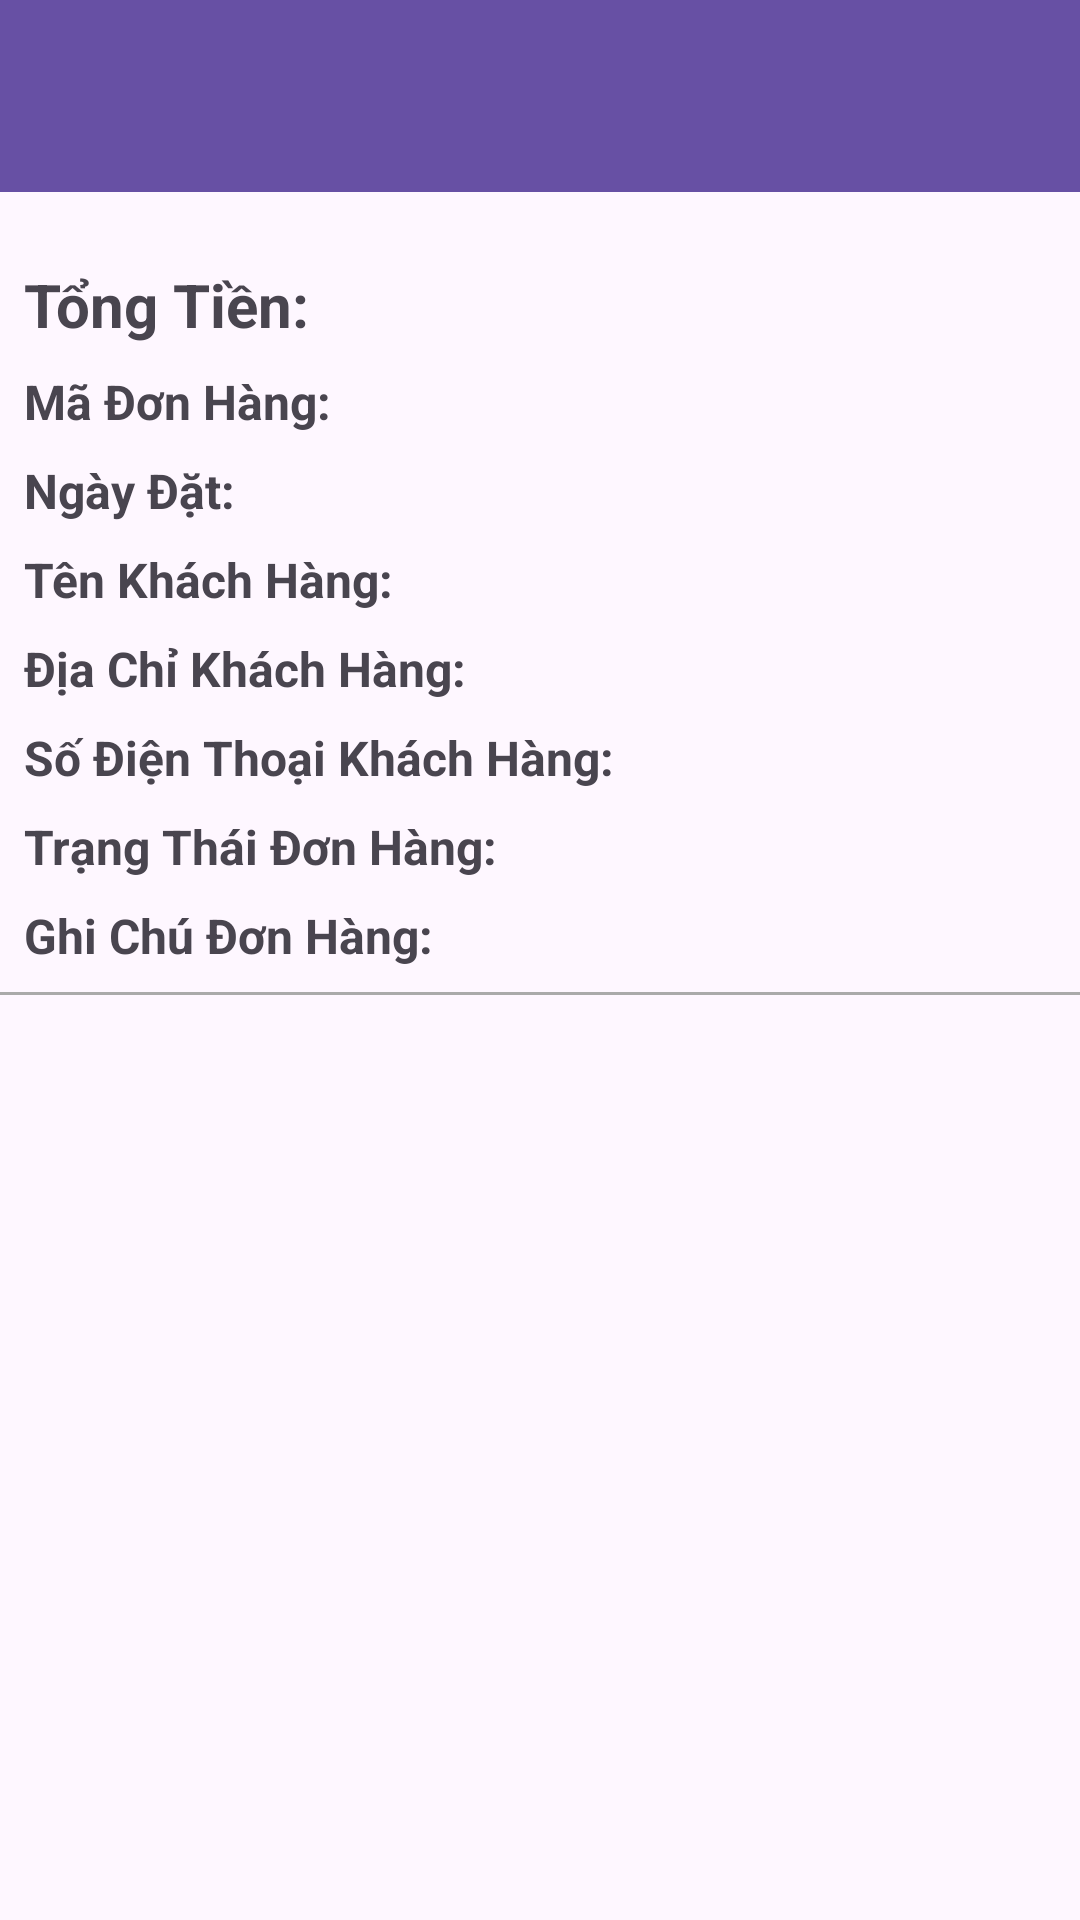

Layout XML and referenced resources for this Android screen:
<!-- AndroidManifest.xml: application theme Theme.Banruou -->
<!-- res/layout/fragment_order_detail.xml -->
<?xml version="1.0" encoding="utf-8"?>
<androidx.core.widget.NestedScrollView xmlns:android="http://schemas.android.com/apk/res/android"
    android:layout_width="match_parent"
    android:layout_height="match_parent">

    <LinearLayout
        android:layout_width="match_parent"
        android:layout_height="wrap_content"
        android:orientation="vertical">

        
        <androidx.appcompat.widget.Toolbar
            android:id="@+id/toolbar"
            android:layout_width="match_parent"
            android:layout_height="wrap_content"
            android:background="?attr/colorPrimary"
            android:title="Chi Tiết Đơn"
            android:titleTextColor="@android:color/white"/>

        
        <androidx.recyclerview.widget.RecyclerView
            android:id="@+id/recycler_view_order_items"
            android:layout_width="match_parent"
            android:layout_height="wrap_content"
            android:layout_marginTop="8dp"
            android:layout_marginHorizontal="8dp"
            android:layout_marginBottom="16dp"/>

        
        <LinearLayout
            android:layout_width="match_parent"
            android:layout_height="match_parent"
            android:layout_marginHorizontal="8dp"
            android:orientation="vertical">

            <LinearLayout
                android:layout_width="match_parent"
                android:layout_height="wrap_content"
                android:orientation="horizontal"
                android:paddingBottom="8dp">

                <TextView
                    android:layout_width="wrap_content"
                    android:layout_height="wrap_content"
                    android:text="Tổng Tiền:"
                    android:textSize="20sp"
                    android:textStyle="bold" />

                <TextView
                    android:id="@+id/text_total_price"
                    android:layout_width="0dp"
                    android:layout_height="wrap_content"
                    android:layout_weight="1"
                    android:textSize="20sp" />
            </LinearLayout>

            
            <LinearLayout
                android:layout_width="match_parent"
                android:layout_height="wrap_content"
                android:orientation="horizontal"
                android:paddingBottom="8dp">

                <TextView
                    android:id="@+id/text_order_number_label"
                    android:layout_width="wrap_content"
                    android:layout_height="wrap_content"
                    android:text="Mã Đơn Hàng:"
                    android:textSize="16sp"
                    android:textStyle="bold" />

                <TextView
                    android:id="@+id/text_order_number"
                    android:layout_width="0dp"
                    android:layout_height="wrap_content"
                    android:layout_weight="1"
                    android:textSize="16sp" />
            </LinearLayout>

            <LinearLayout
                android:layout_width="match_parent"
                android:layout_height="wrap_content"
                android:orientation="horizontal"
                android:paddingBottom="8dp">

                <TextView
                    android:id="@+id/text_order_date_label"
                    android:layout_width="wrap_content"
                    android:layout_height="wrap_content"
                    android:text="Ngày Đặt:"
                    android:textSize="16sp"
                    android:textStyle="bold" />

                <TextView
                    android:id="@+id/text_order_date"
                    android:layout_width="0dp"
                    android:layout_height="wrap_content"
                    android:layout_weight="1"
                    android:textSize="16sp" />
            </LinearLayout>

            <LinearLayout
                android:layout_width="match_parent"
                android:layout_height="wrap_content"
                android:orientation="horizontal"
                android:paddingBottom="8dp">

                <TextView
                    android:id="@+id/text_customer_name_label"
                    android:layout_width="wrap_content"
                    android:layout_height="wrap_content"
                    android:text="Tên Khách Hàng:"
                    android:textSize="16sp"
                    android:textStyle="bold" />

                <TextView
                    android:id="@+id/text_customer_name"
                    android:layout_width="0dp"
                    android:layout_height="wrap_content"
                    android:layout_weight="1"
                    android:textSize="16sp" />
            </LinearLayout>

            <LinearLayout
                android:layout_width="match_parent"
                android:layout_height="wrap_content"
                android:orientation="horizontal"
                android:paddingBottom="8dp">

                <TextView
                    android:id="@+id/text_customer_address_label"
                    android:layout_width="wrap_content"
                    android:layout_height="wrap_content"
                    android:text="Địa Chỉ Khách Hàng:"
                    android:textSize="16sp"
                    android:textStyle="bold" />

                <TextView
                    android:id="@+id/text_customer_address"
                    android:layout_width="0dp"
                    android:layout_height="wrap_content"
                    android:layout_weight="1"
                    android:textSize="16sp" />
            </LinearLayout>

            <LinearLayout
                android:layout_width="match_parent"
                android:layout_height="wrap_content"
                android:orientation="horizontal"
                android:paddingBottom="8dp">

                <TextView
                    android:id="@+id/text_customer_phone_label"
                    android:layout_width="wrap_content"
                    android:layout_height="wrap_content"
                    android:text="Số Điện Thoại Khách Hàng:"
                    android:textSize="16sp"
                    android:textStyle="bold" />

                <TextView
                    android:id="@+id/text_customer_phone"
                    android:layout_width="0dp"
                    android:layout_height="wrap_content"
                    android:layout_weight="1"
                    android:textSize="16sp" />
            </LinearLayout>

            <LinearLayout
                android:layout_width="match_parent"
                android:layout_height="wrap_content"
                android:orientation="horizontal"
                android:paddingBottom="8dp">

                <TextView
                    android:id="@+id/text_order_status_label"
                    android:layout_width="wrap_content"
                    android:layout_height="wrap_content"
                    android:text="Trạng Thái Đơn Hàng:"
                    android:textSize="16sp"
                    android:textStyle="bold" />

                <TextView
                    android:id="@+id/text_order_status"
                    android:layout_width="0dp"
                    android:layout_height="wrap_content"
                    android:layout_weight="1"
                    android:textSize="16sp" />
            </LinearLayout>

            <LinearLayout
                android:layout_width="match_parent"
                android:layout_height="wrap_content"
                android:orientation="horizontal"
                android:paddingBottom="8dp">

                <TextView
                    android:id="@+id/text_order_note_label"
                    android:layout_width="wrap_content"
                    android:layout_height="wrap_content"
                    android:text="Ghi Chú Đơn Hàng:"
                    android:textSize="16sp"
                    android:textStyle="bold" />

                <TextView
                    android:id="@+id/text_order_note"
                    android:layout_width="0dp"
                    android:layout_height="wrap_content"
                    android:layout_weight="1"
                    android:textSize="16sp" />
            </LinearLayout>


        </LinearLayout>

        <View
            android:layout_width="match_parent"
            android:layout_height="1dp"
            android:background="@android:color/darker_gray"/>


    </LinearLayout>
</androidx.core.widget.NestedScrollView>
<!-- resources referenced by this layout -->
<resources>
  <style name="Theme.Banruou" parent="Base.Theme.Banruou" />
  <style name="Base.Theme.Banruou" parent="Theme.Material3.DayNight.NoActionBar">
          
          
      </style>
</resources>
